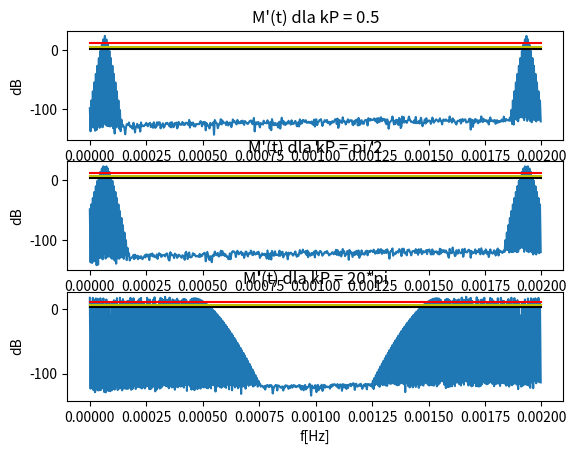

This figure's Python source:
from math import sin, cos, pi, sqrt, log10
import matplotlib.pyplot as plt



fs = 300000 #podanie częstotliwości w kHz
Ts = 1 / fs
Tc = 0.002 #podanie okresu w s

N = round(Tc / Ts)

t = []
m = []
zP1 = []
zP2 = []
zP3 = []
XRezP1 = []
XImzP1 = []
XRezP2 = []
XImzP2 = []
XRezP3 = []
XImzP3 = []
MzP1 = []
MzP2 = []
MzP3 = []
MdBzP1 = []
MdBzP2 = []
MdBzP3 = []
B3dB = []
B6dB = []
B12dB = []

fm = 1000
fn = 10000
kP1 = 0.5
kP2 = 0.5 * pi
kP3 = 20 * pi


for i in range(0, N):

	t.append(i / fs)
	m.append(sin(2 * pi * fm * t[i]))
	zP1.append(cos(2 * pi * fn * t[i] + kP1 * m[i]))
	zP2.append(cos(2 * pi * fn * t[i] + kP2 * m[i]))
	zP3.append(cos(2 * pi * fn * t[i] + kP3 * m[i]))

for i in range(0, N):

	XRezP1_suma = 0
	XImzP1_suma = 0
	XRezP2_suma = 0
	XImzP2_suma = 0
	XRezP3_suma = 0
	XImzP3_suma = 0

	for j in range(0, N):
		XRezP1_suma += zP1[j] * cos((-2 * pi * i * j)/N)
		XImzP1_suma += zP1[j] * sin((-2 * pi * i * j)/N)
		XRezP2_suma += zP2[j] * cos((-2 * pi * i * j)/N)
		XImzP2_suma += zP2[j] * sin((-2 * pi * i * j)/N)
		XRezP3_suma += zP3[j] * cos((-2 * pi * i * j)/N)
		XImzP3_suma += zP3[j] * sin((-2 * pi * i * j)/N)

	XRezP1.append(XRezP1_suma)
	XImzP1.append(XImzP1_suma)
	MzP1.append(sqrt((XRezP1[i])**2 + (XImzP1[i])**2))
	MdBzP1.append(10 * log10(MzP1[i]))

	XRezP2.append(XRezP2_suma)
	XImzP2.append(XImzP2_suma)
	MzP2.append(sqrt((XRezP2[i])**2 + (XImzP2[i])**2))
	MdBzP2.append(10 * log10(MzP2[i]))

	XRezP3.append(XRezP3_suma)
	XImzP3.append(XImzP3_suma)
	MzP3.append(sqrt((XRezP3[i])**2 + (XImzP3[i])**2))
	MdBzP3.append(10 * log10(MzP3[i]))

	B3dB.append(3)
	B6dB.append(6)
	B12dB.append(12)


plt.subplot(3, 1, 1)
plt.plot(t, MdBzP1)
plt.plot(t, B3dB, 'k')
plt.plot(t, B6dB, 'y')
plt.plot(t, B12dB, 'r')
plt.title('M\'(t) dla kP = 0.5')
plt.xlabel('f[Hz]')
plt.ylabel('dB')

plt.subplot(3, 1, 2)
plt.plot(t, MdBzP2)
plt.plot(t, B3dB, 'k')
plt.plot(t, B6dB, 'y')
plt.plot(t, B12dB, 'r')
plt.title('M\'(t) dla kP = pi/2')
plt.xlabel('f[Hz]')
plt.ylabel('dB')

plt.subplot(3, 1, 3)
plt.plot(t, MdBzP3)
plt.plot(t, B3dB, 'k')
plt.plot(t, B6dB, 'y')
plt.plot(t, B12dB, 'r')
plt.title('M\'(t) dla kP = 20*pi')
plt.xlabel('f[Hz]')
plt.ylabel('dB')
plt.show()
